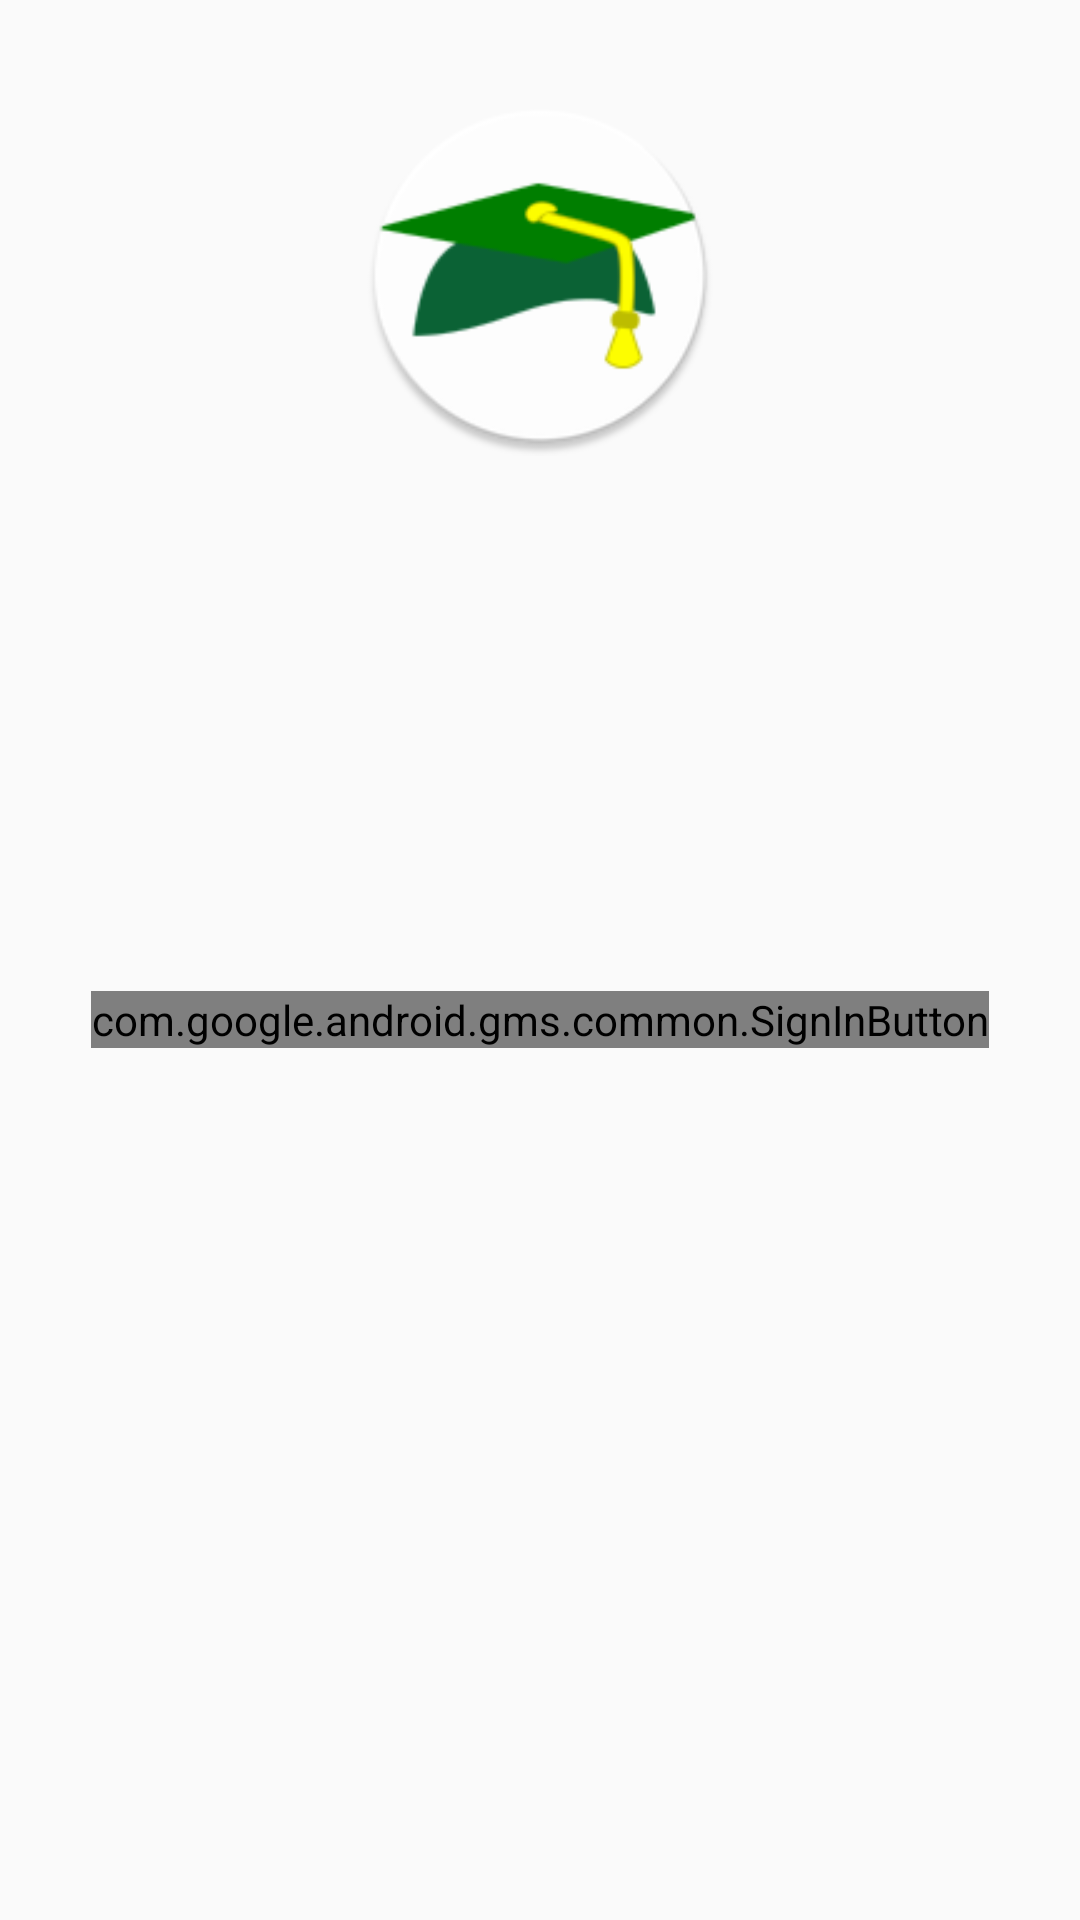

Layout XML and referenced resources for this Android screen:
<!-- AndroidManifest.xml: application theme AppTheme -->
<!-- res/layout/activity_sign_in.xml -->
<android.support.constraint.ConstraintLayout xmlns:android="http://schemas.android.com/apk/res/android"
    xmlns:app="http://schemas.android.com/apk/res-auto"
    android:id="@+id/sign_in_layout"
    android:layout_width="match_parent"
    android:layout_height="match_parent"
    android:orientation="vertical"
    android:background="@drawable/side_nav_bar"
    android:theme="@style/ThemeOverlay.AppCompat.Dark.ActionBar">
    <ImageView
        android:layout_width="wrap_content"
        android:layout_height="wrap_content"
        android:scaleType="centerInside"

        android:src="@drawable/logo"
        android:contentDescription="@string/app_name"

        app:layout_constraintTop_toTopOf="parent"
        app:layout_constraintRight_toRightOf="parent"

        app:layout_constraintLeft_toLeftOf="parent"
        android:id="@+id/imageView3"
        app:layout_constraintHorizontal_bias="0.0" />

    <ImageView
        android:layout_width="120dp"
        android:layout_height="120dp"
        android:src="@mipmap/ic_launcher"
        android:layout_gravity="center"
        android:id="@+id/imageView"
        app:layout_constraintLeft_toLeftOf="parent"

        app:layout_constraintRight_toRightOf="parent"

        app:layout_constraintTop_toBottomOf="@+id/imageView3"
        android:contentDescription="@string/logo"
        android:layout_marginTop="32dp" />

    <com.google.android.gms.common.SignInButton
        android:id="@+id/sign_in_button"
        android:layout_width="wrap_content"
        android:layout_height="wrap_content"
        android:layout_gravity="center"
        android:visibility="visible"

        app:layout_constraintTop_toBottomOf="@+id/imageView"

        app:layout_constraintLeft_toLeftOf="parent"

        app:layout_constraintRight_toRightOf="parent"
        app:layout_constraintBottom_toBottomOf="parent"
        app:layout_constraintVertical_bias="0.38" />


</android.support.constraint.ConstraintLayout>
<!-- resources referenced by this layout -->
<resources>
  <!-- mipmap ic_launcher: png bitmap (mipmap-hdpi, 5436 bytes) -->
  <string name="app_name">Dollar $cholar</string>
  <string name="logo">School logo</string>
  <style name="AppTheme" parent="AppTheme.Base">
          <item name="android:windowDrawsSystemBarBackgrounds">true</item>
          <item name="android:statusBarColor">@android:color/transparent</item>
          <item name="android:windowContentTransitions">true</item>
      </style>
  <style name="AppTheme.Base" parent="Theme.AppCompat.Light.NoActionBar">
          
          <item name="colorPrimary">@color/colorPrimary</item>
          <item name="colorPrimaryDark">@color/colorPrimaryDark</item>
          <item name="colorAccent">@color/colorAccent</item>
      </style>
  <color name="colorPrimary">#4CAF50</color>
  <color name="colorPrimaryDark">#388E3C</color>
  <color name="colorAccent">#FFEB3B</color>
</resources>
